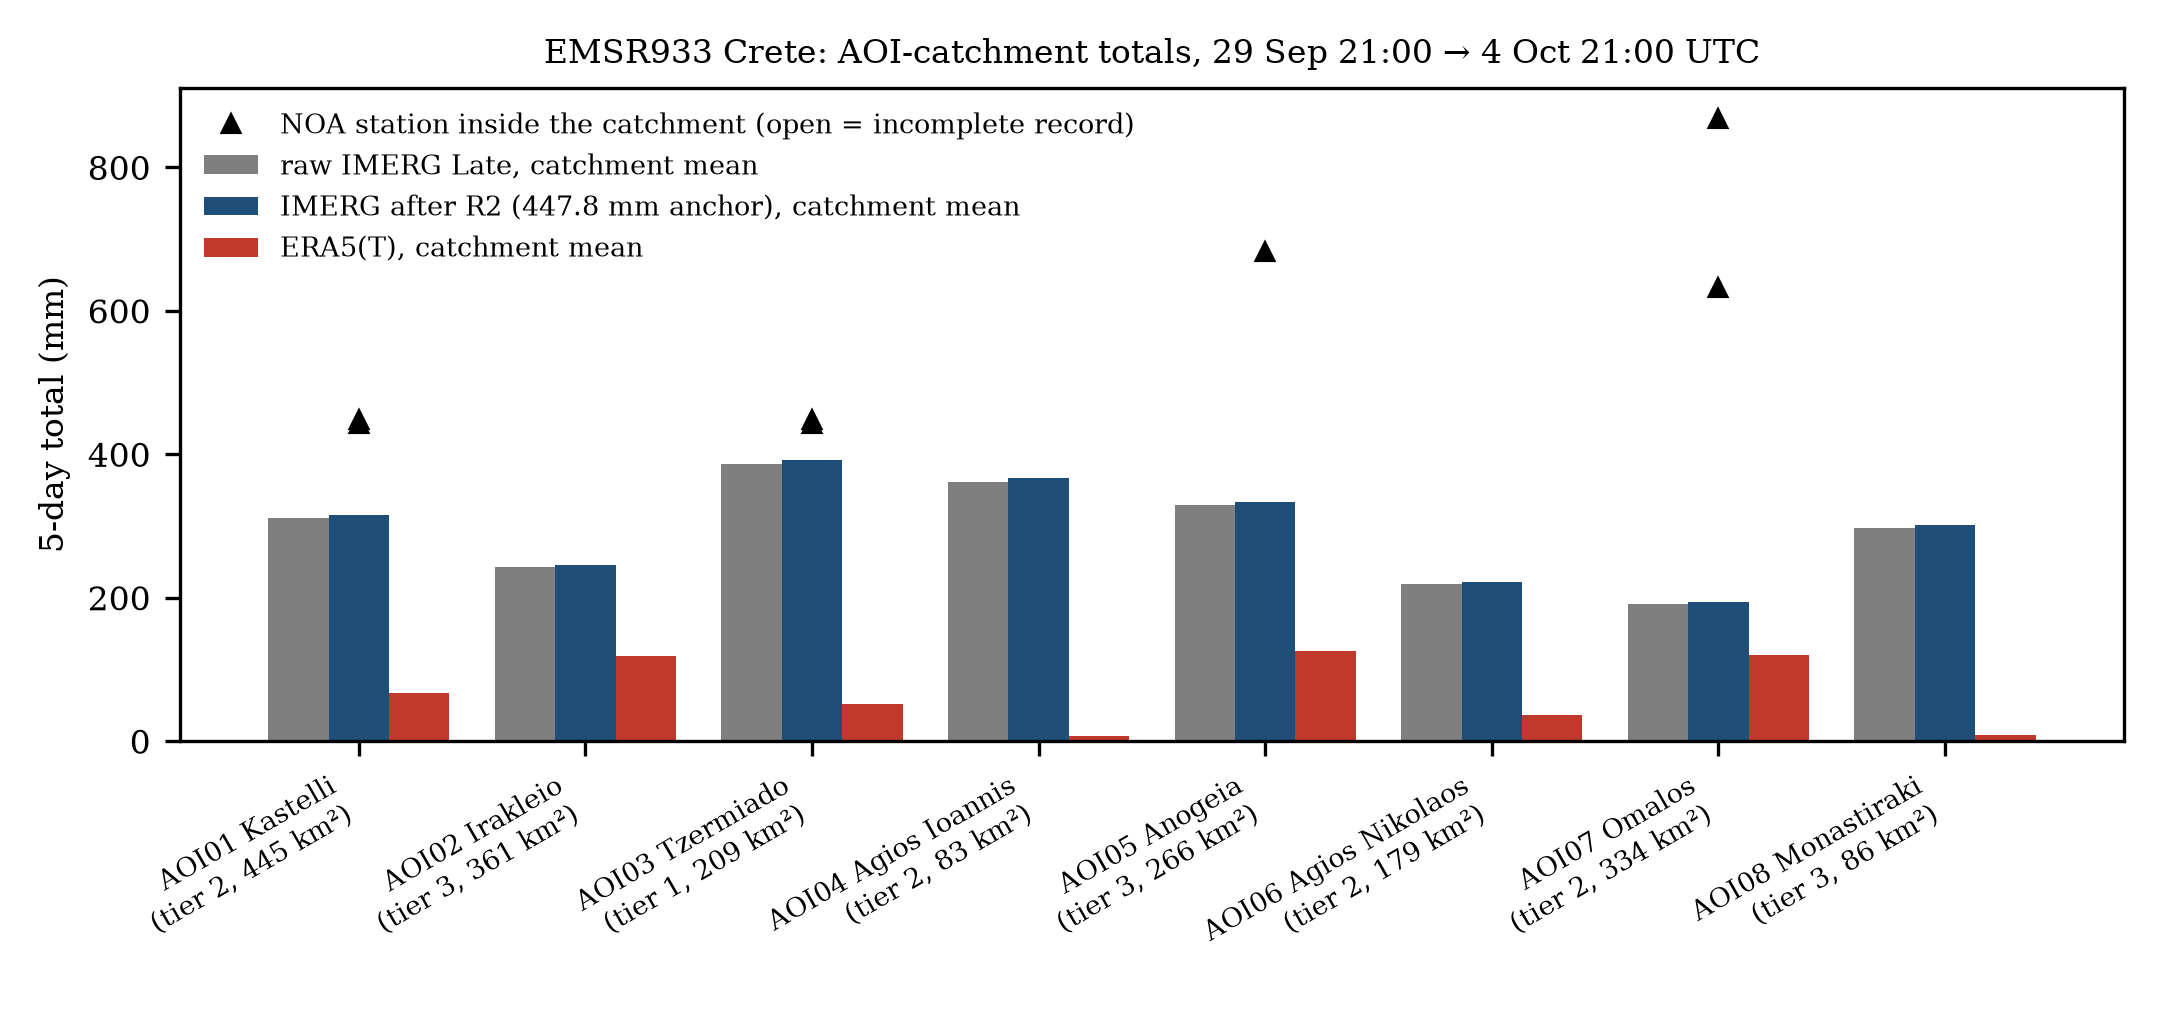

The table this chart was drawn from, first rows:
aoi, name, tier, aoi_land_km2, catchment_km2, stage1_uparea_sum_at_outlets_km2, imerg_raw_mm_anchor_mean, imerg_raw_mm_anchor_max, imerg_raw_mm_simulated_mean, imerg_raw_mm_anchor_aoi_mean, imerg_raw_mm_n_grid_cells, imerg_r2_mm_anchor_mean, imerg_r2_mm_anchor_max, imerg_r2_mm_simulated_mean, imerg_r2_mm_anchor_aoi_mean, imerg_r2_mm_n_grid_cells, era5_mm_anchor_mean, era5_mm_anchor_max, era5_mm_simulated_mean, era5_mm_anchor_aoi_mean, era5_mm_n_grid_cells, noa_stations_inside
01, Kastelli, 2, 254.5, 445.2, 478.1, 310.7, 441.7, 313.0, 268.0, 8, 315.0, 447.8, 317.3, 271.7, 8, 66.8, 118.5, 74.5, 75.0, 5, potamoi 442.0 mm (5 d); tzermiado 447.8 …
02, Irakleio, 3, 138.7, 361.1, 36.3, 242.8, 357.0, 247.2, 169.0, 6, 246.1, 361.9, 250.6, 171.4, 6, 118.3, 118.5, 128.4, 118.5, 2, 
03, Tzermiado, 1, 176.2, 208.9, 231.7, 386.9, 441.7, 390.1, 388.5, 6, 392.3, 447.8, 395.5, 393.9, 6, 51.1, 79.1, 58.2, 51.1, 4, potamoi 442.0 mm (5 d); tzermiado 447.8 …
04, Agios Ioannis, 2, 58.25, 82.7, 26.5, 361.7, 385.8, 362.5, 367.1, 6, 366.7, 391.2, 367.5, 372.2, 6, 7.7, 7.7, 8.1, 7.7, 1, 
05, Anogeia, 3, 168.3, 265.7, 269.9, 328.9, 449.3, 338.8, 295.6, 6, 333.4, 455.5, 343.3, 299.7, 6, 126.2, 208.1, 136.3, 125.6, 2, anogeia 681.8 mm (5 d)
06, Agios Nikolaos, 2, 111.7, 179.3, 164.1, 219.0, 441.7, 221.0, 185.4, 6, 222.0, 447.8, 224.1, 188.0, 6, 36.6, 37.0, 43.3, 36.4, 2, 
07, Omalos, 2, 259.7, 334.2, 76.5, 190.9, 240.1, 194.5, 197.9, 8, 193.5, 243.4, 197.1, 200.7, 8, 119.9, 171.9, 124.4, 114.9, 2, samaria 867.2 mm (5 d); samariagorge 632…
08, Monastiraki, 3, 52.39, 85.8, 27.8, 297.2, 385.8, 298.1, 311.5, 5, 301.3, 391.2, 302.2, 315.9, 5, 8.0, 20.1, 8.5, 8.0, 2, 
